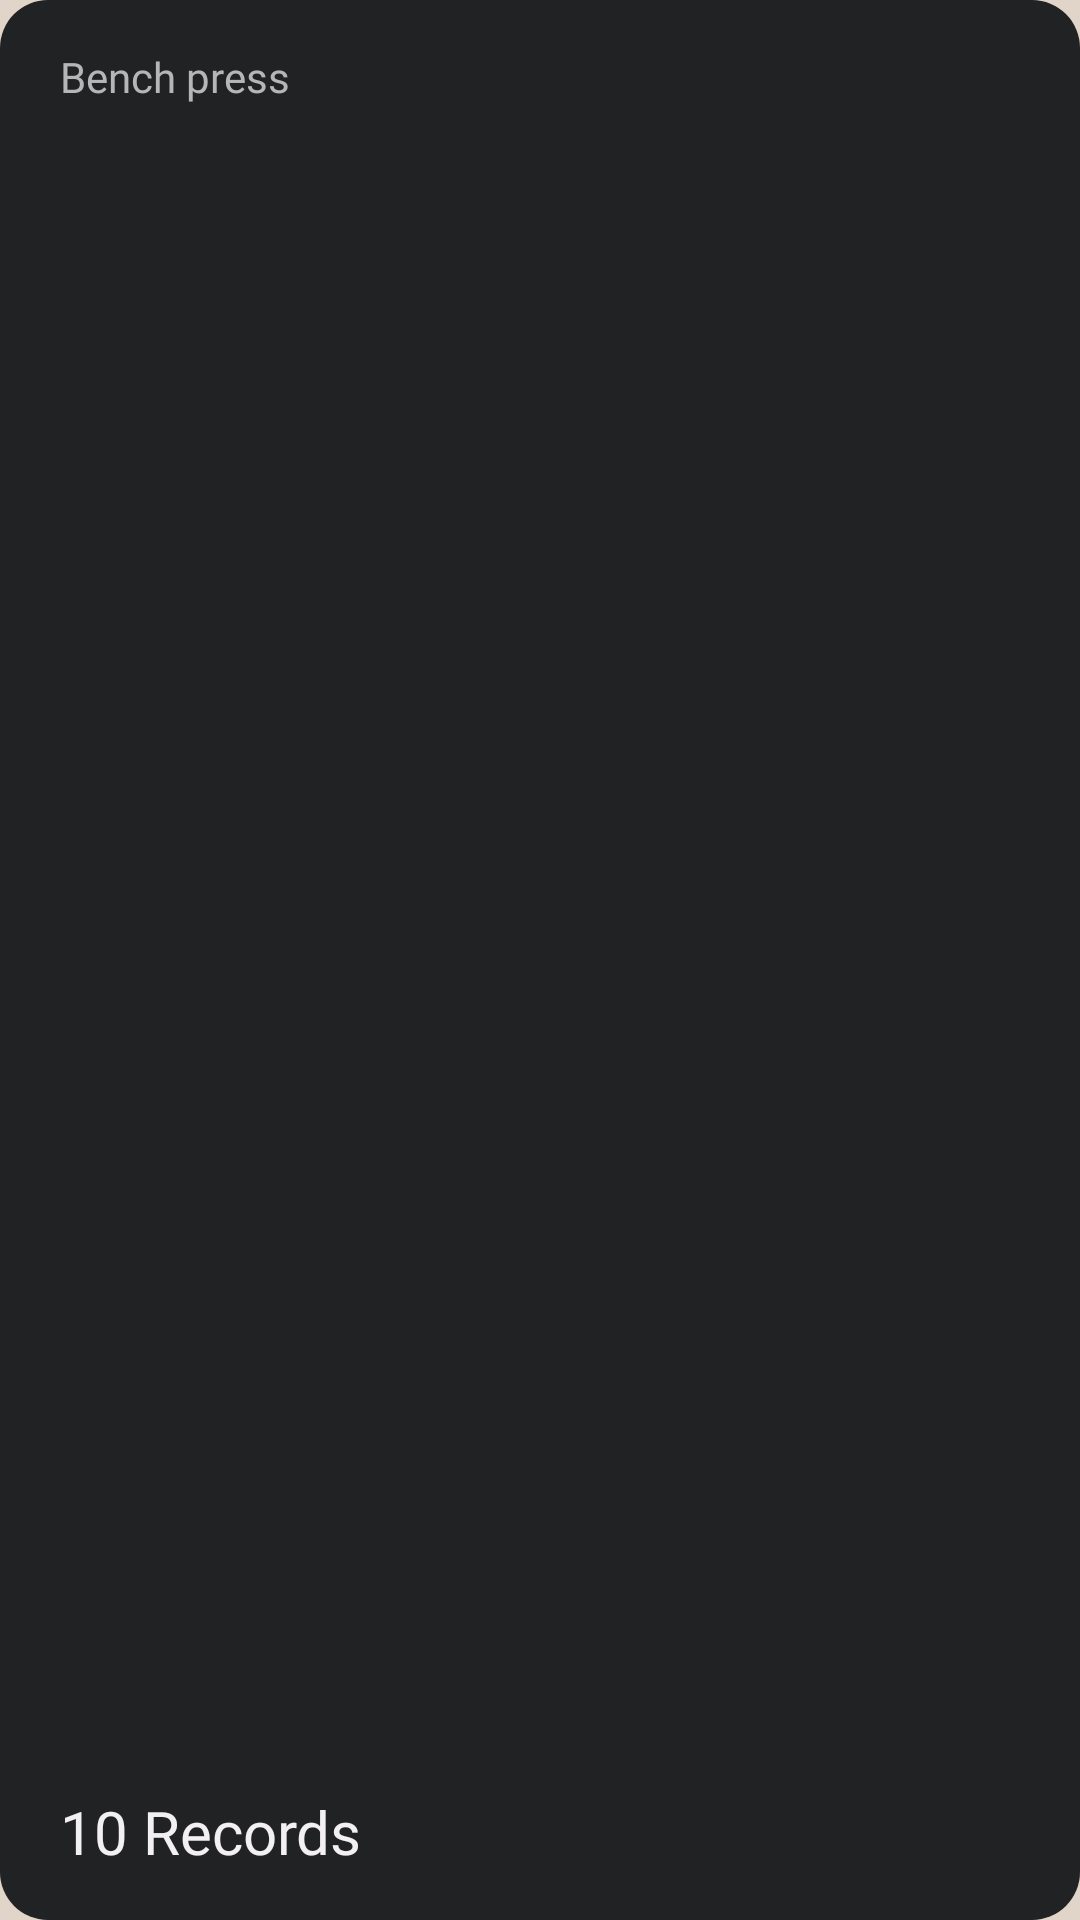

Write the Android layout XML for this screen, with the resource values it uses.
<!-- AndroidManifest.xml: application theme Theme.TrueGain -->
<!-- res/layout/fragment_card_chart.xml -->
<?xml version="1.0" encoding="utf-8"?>
<LinearLayout xmlns:android="http://schemas.android.com/apk/res/android"
    xmlns:tools="http://schemas.android.com/tools"
    android:id="@+id/main_chart_card"
    android:layout_width="180dp"
    android:layout_height="125dp"
    android:layout_marginHorizontal="8dp"
    android:background="@drawable/background_round_corners"
    android:clickable="true"
    android:orientation="vertical"
    android:paddingVertical="16dp"
    android:paddingHorizontal="20dp"
    tools:context=".ui.card.CardAchievementFragment">

    <TextView
        android:id="@+id/chart_card_upper_text"
        android:layout_width="match_parent"
        android:layout_height="wrap_content"
        android:text="Bench press"
        android:textAppearance="@style/TextAppearance.TrueGain.GrayLight" />

    <Space
        android:layout_width="match_parent"
        android:layout_height="0dp"
        android:layout_weight="1"/>

    <TextView
        android:id="@+id/chart_card_lower_text"
        android:layout_width="match_parent"
        android:layout_height="wrap_content"
        android:text="10 Records"
        android:textAppearance="@style/TextAppearance.TrueGain.SecondaryMedium"
        android:textSize="20sp" />

</LinearLayout>
<!-- resources referenced by this layout -->
<resources>
  <!-- drawable background_round_corners (drawable) -->
  <?xml version="1.0" encoding="utf-8"?>
  <ripple xmlns:android="http://schemas.android.com/apk/res/android"
      android:color="@color/black_russian_highlight_dark">
      <item android:id="@android:id/mask">
          <shape android:shape="rectangle">
              <solid android:color="@color/black_russian_highlight_dark" />
              <corners android:radius="16dp" />
          </shape>
      </item>
  
      <item android:id="@android:id/background">
          <shape android:shape="rectangle">
              <solid android:color="@color/black_russian" />
              <corners android:radius="16dp" />
          </shape>
      </item>
  </ripple>
  <style name="TextAppearance.TrueGain.GrayLight" parent="Theme.TrueGain.Text">
          <item name="android:textColor">@color/gray</item>
      </style>
  <style name="TextAppearance.TrueGain.SecondaryMedium" parent="Theme.TrueGain.Text">
          <item name="android:fontFamily">@font/montserrat_medium</item>
          <item name="android:textColor">@color/zircon</item>
      </style>
  <style name="Theme.TrueGain" parent="Base.Theme.TrueGain" />
  <color name="black_russian_highlight_dark">#323335</color>
  <color name="black_russian">#212224</color>
  <style name="Theme.TrueGain.Text">
          <item name="android:textSize">14sp</item>
          <item name="android:textColor">@color/zircon</item>
          <item name="android:fontFamily">@font/montserrat</item>
      </style>
  <color name="gray">#B6B6B6</color>
  <color name="zircon">#f2f0f3</color>
  <style name="Base.Theme.TrueGain" parent="Theme.MaterialComponents.Light.NoActionBar">
          <item name="colorPrimary">@color/twine</item>
          <item name="colorPrimaryDark">@color/twine</item>
          <item name="colorAccent">@color/twine</item>
  
          <item name="android:windowBackground">@color/pearl_bush</item>
          <item name="android:navigationBarColor">@color/pearl_bush</item>
          <item name="android:statusBarColor">@color/pearl_bush</item>
  
          <item name="bottomSheetDialogTheme">@style/ThemeOverlay.TrueGain.BottomSheetDialog</item>
  
          <item name="colorOnSurface">@color/black_russian</item>
  
          
          <item name="shapeAppearanceSmallComponent">@style/ShapeAppearance.App.SmallComponent</item>
  
      </style>
  <color name="twine">#c09551</color>
  <color name="pearl_bush">#e1d5c9</color>
  <style name="ThemeOverlay.TrueGain.BottomSheetDialog" parent="ThemeOverlay.MaterialComponents.BottomSheetDialog">
          <item name="bottomSheetStyle">@style/ModalBottomSheetDialog</item>
      </style>
  <style name="ShapeAppearance.App.SmallComponent" parent="ShapeAppearance.MaterialComponents.SmallComponent">
          <item name="cornerFamily">rounded</item>
          <item name="cornerSize">16dp</item>
      </style>
  <style name="ModalBottomSheetDialog" parent="Widget.MaterialComponents.BottomSheet.Modal">
          <item name="backgroundTint">@color/pearl_bush</item>
          <item name="shapeAppearance">@style/ShapeAppearance.App.LargeComponent</item>
      </style>
  <style name="ShapeAppearance.App.LargeComponent" parent="ShapeAppearance.MaterialComponents.LargeComponent">
          <item name="cornerFamily">rounded</item>
          <item name="cornerSize">16dp</item>
      </style>
</resources>
